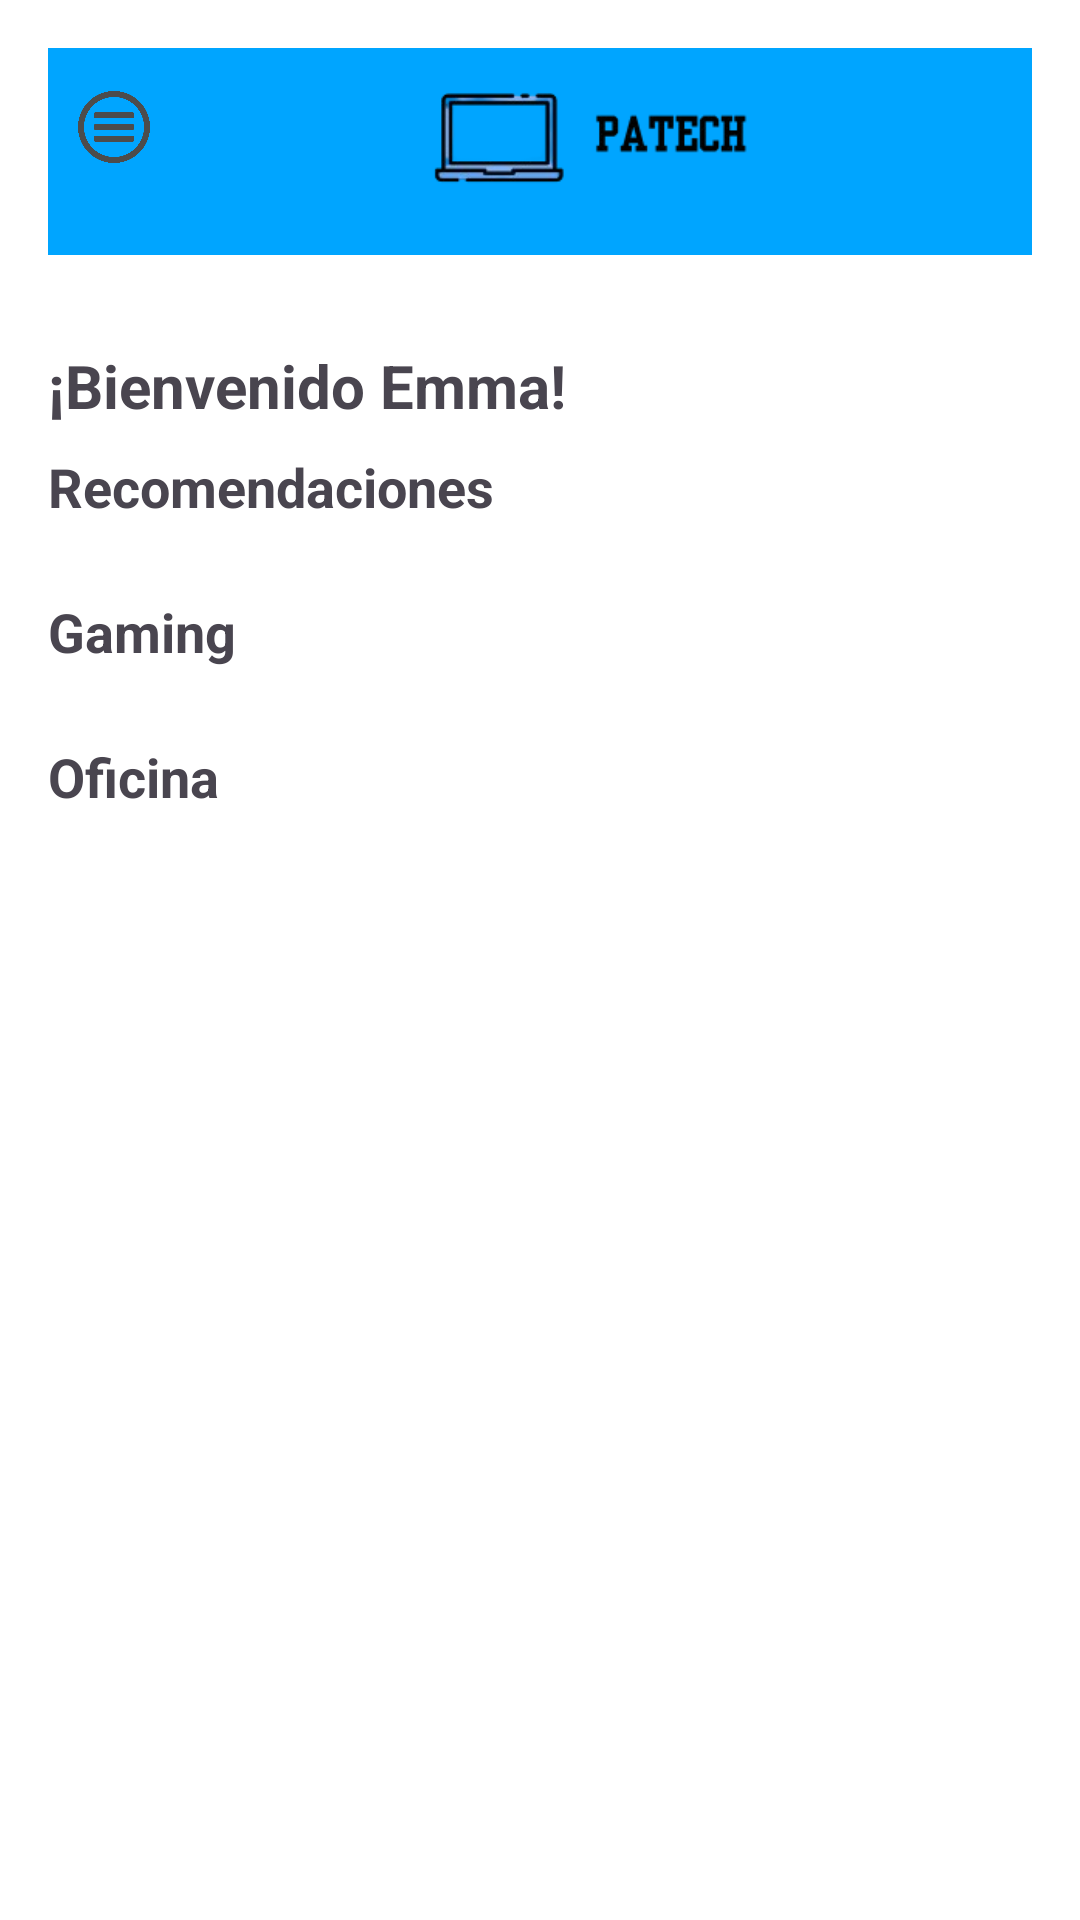

Android layout source for this screen:
<!-- AndroidManifest.xml: application theme Theme.Patech -->
<!-- res/layout/home.xml -->
<?xml version="1.0" encoding="utf-8"?>
<ScrollView xmlns:android="http://schemas.android.com/apk/res/android"
    android:layout_width="match_parent"
    android:layout_height="match_parent"
    android:background="#FFFFFF">

    <LinearLayout
        android:layout_width="match_parent"
        android:layout_height="wrap_content"
        android:orientation="vertical"
        android:padding="16dp">

        
        <LinearLayout
            android:layout_width="match_parent"
            android:layout_height="wrap_content"
            android:orientation="horizontal"
            android:gravity="center_vertical"
            android:paddingBottom="16dp"
            android:background="@color/primaryTextColor"
            android:layout_marginBottom="30dp">

            <ImageView
                android:layout_marginLeft="10dp"
                android:layout_width="24dp"
                android:layout_height="24dp"
                android:src="@drawable/ic_menu" />

            <ImageView
                android:layout_width="300dp"
                android:layout_height="48dp"
                android:src="@drawable/ic_logo"
                android:layout_marginTop="5dp"/>


            <ImageView
                android:layout_width="24dp"
                android:layout_height="24dp"
                android:src="@drawable/ic_search" />
        </LinearLayout>

        
        <TextView
            android:layout_width="wrap_content"
            android:layout_height="wrap_content"
            android:text="¡Bienvenido Emma!"
            android:textSize="20sp"
            android:textStyle="bold"
            android:layout_marginBottom="8dp" />

        
        <TextView
            android:layout_width="wrap_content"
            android:layout_height="wrap_content"
            android:text="Recomendaciones"
            android:textSize="18sp"
            android:textStyle="bold"
            android:layout_marginBottom="8dp" />

        
        <androidx.recyclerview.widget.RecyclerView
            android:id="@+id/recyclerRecomendaciones"
            android:layout_width="match_parent"
            android:layout_height="wrap_content"
            android:layout_marginBottom="16dp"
            android:overScrollMode="never" />

        <TextView
            android:layout_width="wrap_content"
            android:layout_height="wrap_content"
            android:text="Gaming"
            android:textSize="18sp"
            android:textStyle="bold"
            android:layout_marginBottom="8dp" />

        <androidx.recyclerview.widget.RecyclerView
            android:id="@+id/recyclerGaming"
            android:layout_width="match_parent"
            android:layout_height="wrap_content"
            android:layout_marginBottom="16dp"
            android:overScrollMode="never" />

        
        <TextView
            android:layout_width="wrap_content"
            android:layout_height="wrap_content"
            android:text="Oficina"
            android:textSize="18sp"
            android:textStyle="bold"
            android:layout_marginBottom="8dp" />

        <androidx.recyclerview.widget.RecyclerView
            android:id="@+id/recyclerOficina"
            android:layout_width="match_parent"
            android:layout_height="wrap_content"
            android:layout_marginBottom="16dp"
            android:overScrollMode="never" />

    </LinearLayout>
</ScrollView>
<!-- resources referenced by this layout -->
<resources>
  <color name="primaryTextColor">#00a5ff</color>
  <!-- drawable ic_logo: png bitmap (drawable, 8753 bytes) -->
  <!-- drawable ic_menu: png bitmap (drawable, 23505 bytes) -->
  <style name="Theme.Patech" parent="Base.Theme.Patech" />
  <style name="Base.Theme.Patech" parent="Theme.Material3.DayNight.NoActionBar">
          
          
      </style>
</resources>
